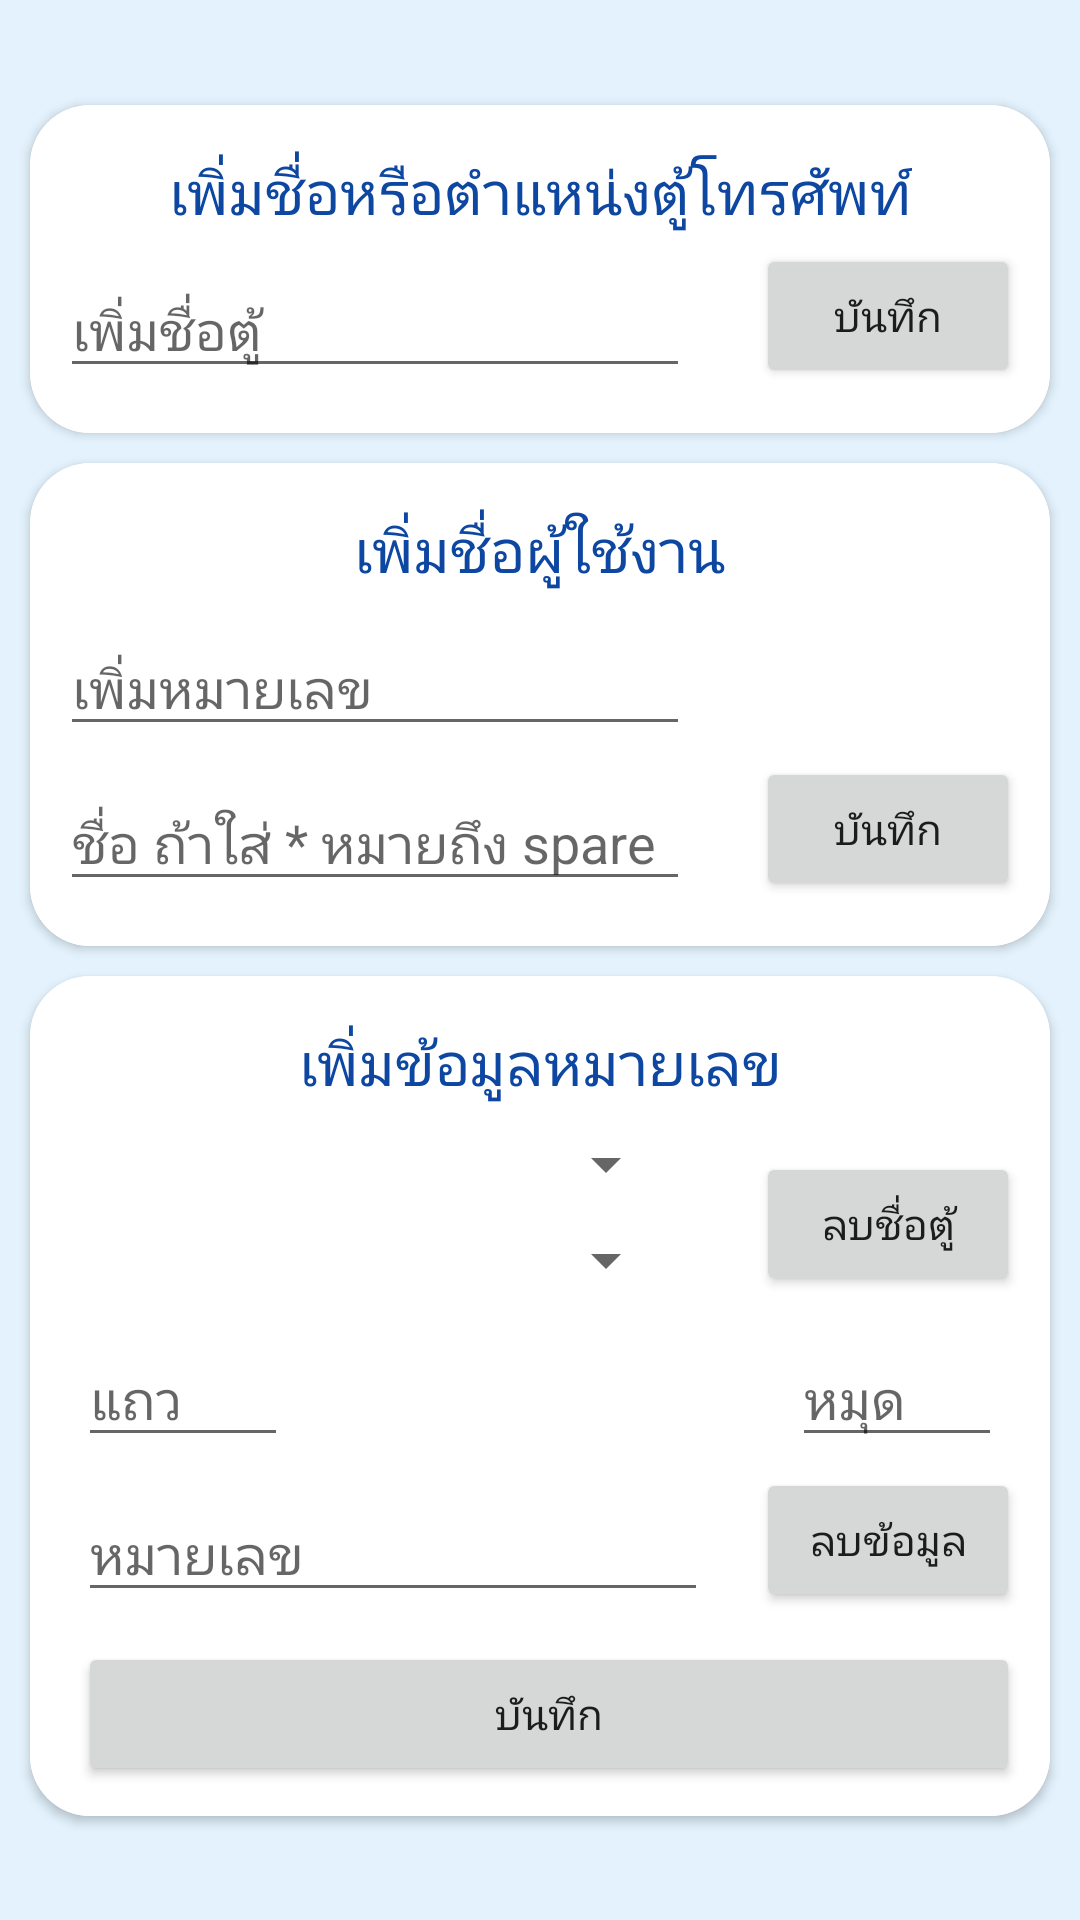

The Android layout XML behind this screen, and the referenced resources:
<!-- AndroidManifest.xml: application theme Theme.TelephoneDatabaseSystem -->
<!-- res/layout/activity_add_data.xml -->
<?xml version="1.0" encoding="utf-8"?>
<androidx.constraintlayout.widget.ConstraintLayout xmlns:android="http://schemas.android.com/apk/res/android"
    xmlns:app="http://schemas.android.com/apk/res-auto"
    xmlns:tools="http://schemas.android.com/tools"
    android:layout_width="match_parent"
    android:layout_height="match_parent"
    android:background="#E3F2FD"
    tools:context=".AddData">

    <LinearLayout
        android:layout_width="match_parent"
        android:layout_height="wrap_content"
        app:layout_constraintTop_toTopOf="parent"
        app:layout_constraintStart_toStartOf="parent"
        app:layout_constraintEnd_toEndOf="parent"
        app:layout_constraintBottom_toBottomOf="parent"
        android:orientation="vertical">

    <androidx.cardview.widget.CardView
        android:id="@+id/cardView2"
        android:layout_width="match_parent"
        android:layout_height="wrap_content"
        app:cardCornerRadius="20dp"
        app:layout_constraintEnd_toEndOf="parent"
        app:layout_constraintStart_toStartOf="parent"
        app:layout_constraintTop_toTopOf="parent"
        android:layout_marginTop="10dp"
        android:layout_marginStart="10dp"
        android:layout_marginEnd="10dp">

        <androidx.constraintlayout.widget.ConstraintLayout
            android:background="@color/backbroad"
            android:layout_width="match_parent"
            android:layout_height="wrap_content">
            <TextView
                android:layout_width="wrap_content"
                android:layout_height="wrap_content"
                android:id="@+id/text_addLocation"
                app:layout_constraintTop_toTopOf="parent"
                app:layout_constraintStart_toStartOf="parent"
                app:layout_constraintEnd_toEndOf="parent"
                android:textSize="20sp"
                android:textColor="@color/font"
                android:layout_marginTop="15dp"
                android:text="@string/addData_Header1"/>
            <EditText
                android:id="@+id/input_location_adddata"
                android:layout_width="wrap_content"
                android:layout_height="wrap_content"
                android:layout_marginStart="10dp"
                android:ems="10"
                android:hint="@string/hint_addLocation"
                android:importantForAutofill="no"
                android:inputType="textPersonName"
                app:layout_constraintBottom_toBottomOf="parent"
                android:layout_marginBottom="15dp"
                app:layout_constraintStart_toStartOf="parent"
                app:layout_constraintTop_toBottomOf="@id/text_addLocation"
                android:layout_marginTop="10dp"/>

            <Button
                android:id="@+id/btn_save_location_adddata"
                android:layout_width="wrap_content"
                android:layout_height="wrap_content"
                android:layout_marginEnd="10dp"
                android:text="@string/text_save"
                app:layout_constraintBottom_toBottomOf="@id/input_location_adddata"
                app:layout_constraintEnd_toEndOf="parent" />
        </androidx.constraintlayout.widget.ConstraintLayout>
    </androidx.cardview.widget.CardView>

    <androidx.cardview.widget.CardView
        android:id="@+id/cardView3"
        android:layout_width="match_parent"
        android:layout_height="wrap_content"
        app:cardCornerRadius="20dp"
        app:layout_constraintEnd_toEndOf="parent"
        android:layout_marginTop="10dp"
        android:layout_marginStart="10dp"
        android:layout_marginEnd="10dp"
        app:layout_constraintStart_toStartOf="parent"
        app:layout_constraintTop_toBottomOf="@+id/cardView2">

        <androidx.constraintlayout.widget.ConstraintLayout
            android:background="@color/backbroad"
            android:layout_width="match_parent"
            android:layout_height="wrap_content">
            <TextView
                android:layout_width="wrap_content"
                android:layout_height="wrap_content"
                app:layout_constraintTop_toTopOf="parent"
                android:layout_marginTop="15dp"
                app:layout_constraintStart_toStartOf="parent"
                app:layout_constraintEnd_toEndOf="parent"
                android:text="@string/addData_header2"
                android:textColor="@color/font"
                android:textSize="20sp"
                android:id="@+id/text_addName"/>

            <EditText
                android:id="@+id/input_phone_adddata"
                android:layout_width="wrap_content"
                android:layout_height="wrap_content"
                android:layout_marginStart="10dp"
                android:layout_marginTop="10dp"
                android:ems="10"
                android:inputType="phone"
                android:hint="@string/hint_spare_number"
                app:layout_constraintStart_toStartOf="parent"
                app:layout_constraintTop_toBottomOf="@id/text_addName"
                android:importantForAutofill="no" />

            <EditText
                android:id="@+id/input_name_adddata"
                android:layout_width="wrap_content"
                android:layout_height="wrap_content"
                android:layout_marginTop="10dp"
                android:ems="10"
                android:inputType="textPersonName"
                android:hint="@string/hint_spare_name"
                app:layout_constraintStart_toStartOf="@id/input_phone_adddata"
                app:layout_constraintTop_toBottomOf="@id/input_phone_adddata"
                tools:layout_editor_absoluteX="99dp"
                app:layout_constraintBottom_toBottomOf="parent"
                android:layout_marginBottom="15dp"
                android:importantForAutofill="no" />

            <Button
                android:id="@+id/btn_save_name_adddata"
                android:layout_width="wrap_content"
                android:layout_height="wrap_content"
                android:layout_marginEnd="10dp"
                android:text="@string/text_save"
                app:layout_constraintBottom_toBottomOf="@id/input_name_adddata"
                app:layout_constraintEnd_toEndOf="parent" />
        </androidx.constraintlayout.widget.ConstraintLayout>
    </androidx.cardview.widget.CardView>

    <androidx.cardview.widget.CardView
        android:id="@+id/cardView5"
        android:layout_width="match_parent"
        android:layout_height="wrap_content"
        app:cardCornerRadius="20dp"
        app:layout_constraintBottom_toBottomOf="parent"
        app:layout_constraintEnd_toEndOf="parent"
        app:layout_constraintStart_toStartOf="parent"
        app:layout_constraintTop_toBottomOf="@+id/cardView3"
        android:layout_marginTop="10dp"
        android:layout_marginStart="10dp"
        android:layout_marginEnd="10dp"
        android:layout_marginBottom="10dp">

        <androidx.constraintlayout.widget.ConstraintLayout
            android:background="@color/backbroad"
            android:layout_width="match_parent"
            android:layout_height="match_parent">
            <TextView
                android:layout_width="wrap_content"
                android:layout_height="wrap_content"
                android:text="@string/addData_header3"
                app:layout_constraintTop_toTopOf="parent"
                app:layout_constraintStart_toStartOf="parent"
                app:layout_constraintEnd_toEndOf="parent"
                android:layout_marginTop="15dp"
                android:textSize="20sp"
                android:textColor="@color/font"
                android:id="@+id/text_addData"/>
            <Spinner
                android:id="@+id/spinner_location_addbox"
                android:layout_width="200dp"
                android:layout_height="wrap_content"
                android:layout_marginStart="16dp"
                android:layout_marginTop="8dp"
                app:layout_constraintStart_toStartOf="parent"
                app:layout_constraintTop_toBottomOf="@id/text_addData" />


            <Spinner
                android:id="@+id/spinner_location_adddata"
                android:layout_width="200dp"
                android:layout_height="wrap_content"
                android:layout_marginStart="16dp"
                android:layout_marginTop="8dp"
                app:layout_constraintStart_toStartOf="parent"
                app:layout_constraintTop_toBottomOf="@id/spinner_location_addbox" />

            <EditText
                android:id="@+id/input_row_adddata"
                android:layout_width="70dp"
                android:layout_height="wrap_content"
                android:layout_marginTop="12dp"
                android:ems="10"
                android:hint="@string/hint_row"
                android:inputType="number"
                app:layout_constraintStart_toStartOf="@id/spinner_location_adddata"
                app:layout_constraintTop_toBottomOf="@id/spinner_location_adddata"
                android:importantForAutofill="no" />

            <EditText
                android:id="@+id/input_colomn_adddata"
                android:layout_width="70dp"
                android:layout_height="wrap_content"
                android:layout_marginEnd="16dp"
                android:ems="10"
                android:hint="@string/hint_column"
                android:inputType="number"
                app:layout_constraintEnd_toEndOf="parent"
                app:layout_constraintTop_toTopOf="@id/input_row_adddata"
                android:importantForAutofill="no" />

            <EditText
                android:id="@+id/input_phone_position_adddata"
                android:layout_width="wrap_content"
                android:layout_height="wrap_content"
                android:layout_marginTop="10dp"
                android:ems="10"
                android:inputType="phone"
                android:hint="@string/hint_number"
                app:layout_constraintStart_toStartOf="@id/input_row_adddata"
                app:layout_constraintTop_toBottomOf="@id/input_row_adddata"
                android:importantForAutofill="no" />

            <Button
                android:id="@+id/btn_save_position_adddata"
                android:layout_width="0dp"
                android:layout_height="wrap_content"
                android:layout_marginEnd="10dp"
                android:layout_marginTop="10dp"
                android:layout_marginBottom="10dp"
                android:text="@string/text_save"
                app:layout_constraintBottom_toBottomOf="parent"
                app:layout_constraintEnd_toEndOf="parent"
                app:layout_constraintStart_toStartOf="@+id/input_phone_position_adddata"
                app:layout_constraintTop_toBottomOf="@+id/input_phone_position_adddata" />

            <Button
                android:id="@+id/btn_deleteLocation"
                android:layout_width="wrap_content"
                android:layout_height="wrap_content"
                android:text="@string/text_daleteLocation"
                android:layout_marginEnd="10dp"
                app:layout_constraintEnd_toEndOf="parent"
                app:layout_constraintBottom_toBottomOf="@+id/spinner_location_adddata" />
            <Button
                android:layout_width="wrap_content"
                android:layout_height="wrap_content"
                android:text="@string/text_delete"
                android:id="@+id/btn_deletePosition"
                app:layout_constraintBottom_toBottomOf="@id/input_phone_position_adddata"
                app:layout_constraintEnd_toEndOf="@id/btn_deleteLocation"/>
        </androidx.constraintlayout.widget.ConstraintLayout>
    </androidx.cardview.widget.CardView>

    </LinearLayout>
</androidx.constraintlayout.widget.ConstraintLayout>
<!-- resources referenced by this layout -->
<resources>
  <color name="backbroad">#FFFFFF</color>
  <color name="font">#0D47A1</color>
  <string name="addData_Header1">เพิ่มชื่อหรือตำแหน่งตู้โทรศัพท์</string>
  <string name="addData_header2">เพิ่มชื่อผู้ใช้งาน</string>
  <string name="addData_header3">เพิ่มข้อมูลหมายเลข</string>
  <string name="hint_addLocation">เพิ่มชื่อตู้</string>
  <string name="hint_column">หมุด</string>
  <string name="hint_number">หมายเลข</string>
  <string name="hint_row">แถว</string>
  <string name="hint_spare_name">ชื่อ ถ้าใส่ * หมายถึง spare</string>
  <string name="hint_spare_number">เพิ่มหมายเลข</string>
  <string name="text_daleteLocation">ลบชื่อตู้</string>
  <string name="text_delete">ลบข้อมูล</string>
  <string name="text_save">บันทึก</string>
  <style name="Theme.TelephoneDatabaseSystem" parent="Theme.MaterialComponents.DayNight.NoActionBar">
          
          <item name="colorPrimary">@color/button_press</item>
          <item name="colorPrimaryVariant">@color/purple_700</item>
          <item name="colorOnPrimary">@color/white</item>
          
          <item name="colorSecondary">@color/teal_200</item>
          <item name="colorSecondaryVariant">@color/teal_700</item>
          <item name="colorOnSecondary">@color/black</item>
          
          <item name="android:statusBarColor" tools:targetApi="l">@color/background</item>
          
      </style>
  <color name="button_press">#2962FF</color>
  <color name="purple_700">#FF3700B3</color>
  <color name="white">#FFFFFFFF</color>
  <color name="teal_200">#FF03DAC5</color>
  <color name="teal_700">#FF018786</color>
  <color name="black">#FF000000</color>
  <color name="background">#E3F2FD</color>
</resources>
